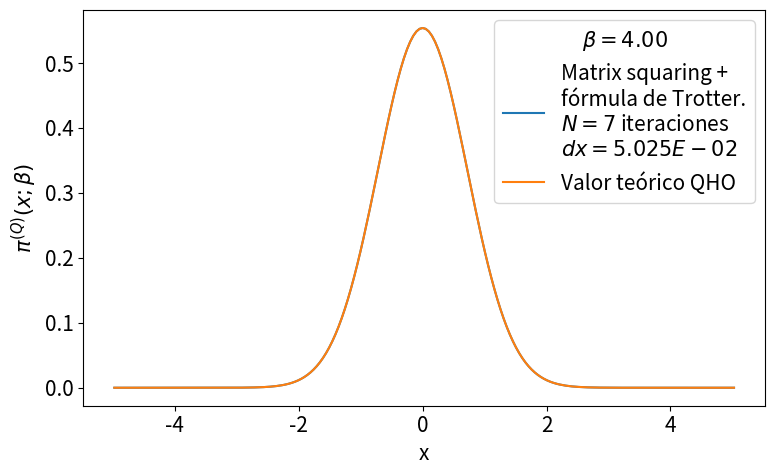

The script that saved this image:
# -*- coding: utf-8 -*-
from __future__ import division
import numpy as np
import matplotlib.pyplot as plt
from time import time
import pandas as pd

def rho_free(x,xp,beta):
    """
    Uso: devuelve elemento de matriz dsnsidad para el caso de una partícula libre en un toro infinito.
    """
    return (2.*np.pi*beta)**(-0.5) * np.exp(-(x-xp)**2 / (2 * beta) )

def harmonic_potential(x):
    """Devuelve valor del potencial harmónico para una posición x dada"""
    return 0.5*x**2

def anharmonic_potential(x):
    """Devuelve valor de potencial anharmónico para una posición x dada"""
    return 0.5*x**2 - x**3 + x**4

def QHO_canonical_ensemble(x,beta):
    """
    Uso:    calcula probabilidad teórica cuántica de encontrar al osciladoe armónico 
            (presente en un baño térmico) en la posición x.
    
    Recibe:
        x: float            -> posición
        beta: float         -> inverso de temperatura en unidades reducidas beta = 1/T.
    
    Devuelve:
        probabilidad teórica cuántica en posición dada para temperatura T dada. 
    """
    return (np.tanh(beta/2.)/np.pi)**0.5 * np.exp(- x**2 * np.tanh(beta/2.))

def rho_trotter(x_max = 5., nx = 101, beta=1, potential=harmonic_potential):
    """
    Uso:    devuelve matriz densidad en aproximación de Trotter para altas temperaturas y un potencial dado

    Recibe:
        grid: list      -> lista de dimensión N
        beta: float     -> inverso de temperatura en unidades reducidas
        potential: func -> potencial de interacción

    Devuelve:
        matrix          -> matriz densidad de dimension NxN
    """
    dx = 2. * x_max / (nx - 1)
    grid_x = np.array([i*dx for i in range(-int((nx-1)/2), int(nx/2 + 1))])
    rho = np.array([ [ rho_free(x , xp, beta) * np.exp(-0.5*beta*(potential(x)+potential(xp))) for x in grid_x] for xp in grid_x])
    return rho, grid_x, dx

def density_matrix_squaring(rho, grid_x, N_iter = 1, beta_ini = 1, print_steps=True):
    """
    Uso:    
    """
    dx = grid_x[1] - grid_x[0]
    beta_fin = beta_ini * 2 **  N_iter
    print('\nbeta_ini = %.3f'%beta_ini,
            '\n----------------------------------------------------------------')
    for i in range(N_iter):
        rho = dx * np.dot(rho,rho)
        if print_steps==True:
            print(u'Iteration %d)  2^%d * beta_ini --> 2^%d * beta_ini'%(i, i, i+1))
    trace_rho = np.trace(rho)*dx
    return rho, trace_rho, beta_fin

def save_pi_x_csv(grid_x, x_weights, file_name, relevant_info, print_data=True):
    # Guardamos datos de pi(x;beta) en archivo .csv usando pandas
    pi_x_data = {'Position x': grid_x,
                'Prob. density': x_weights}
    pi_x_data = pd.DataFrame(data=pi_x_data)
    with open(file_name,mode='w') as rho_csv:
        rho_csv.write(relevant_info+'\n')
    rho_csv.close()
    with open(file_name,mode='a') as rho_csv:
        pi_x_data.to_csv(rho_csv)
    rho_csv.close()
    if print_data==True:
        print(pi_x_data)
    return pi_x_data


def run_pi_x_squaring(x_max=5., nx=200, N_iter=7, beta_fin=4, potential=harmonic_potential,
                         potential_string =  'harmonic_potential', print_steps=True,
                         save_data=True, plot=True, save_plot=True, show_plot=True):
    beta_ini = beta_fin * 2**(-N_iter)
    # Cálculo de rho con aproximación de Trotter
    rho, grid_x, dx = rho_trotter(x_max, nx, beta_ini, potential)
    # Aproximación de rho con matrix squaring iterado N_iter veces.
    rho, trace_rho, beta_fin_2 = density_matrix_squaring(rho, grid_x, N_iter, 
                                                            beta_ini, print_steps)
    print('----------------------------------------------------------------\n',
           u'beta_fin = %.3f   Z(beta_fin) = Tr(rho(beta_fin)) ≈ %.3E \n'%(beta_fin_2,trace_rho))
    # Normalización de rho y cálculo de densidades de probabilidad para valores en grid_x
    rho_normalized = rho/trace_rho
    x_weights = np.diag(rho_normalized)
    if save_data==True:
        # Nombre del archivo csv en el que guardamos valores de pi(x;beta_fin)
        file_name = u'pi_x-%s-x_max_%.3f-nx_%d-N_iter_%d-beta_fin_%.3f.csv'\
                                            %(potential_string,x_max,nx,N_iter,beta_fin)
        # Información relevante para agregar como comentario al archivo csv
        relevant_info = u'# %s   x_max = %.3f   nx = %d   '%(potential_string,x_max,nx) + \
                        u'N_iter = %d   beta_ini = %.3f   '%(N_iter,beta_ini,) + \
                        u'beta_fin = %.3f'%beta_fin
        # Guardamos valores  de pi(x;beta_fin) en archivo csv
        save_pi_x_csv(grid_x, x_weights, file_name, relevant_info, print_data=0)
    # Gráfica y comparación con teoría
    if plot == True:
        plt.figure(figsize=(8,5))
        plt.plot(grid_x, x_weights, label = 'Matrix squaring +\nfórmula de Trotter.\n$N=%d$ iteraciones\n$dx=%.3E$'%(N_iter,dx))
        plt.plot(grid_x, QHO_canonical_ensemble(grid_x,beta_fin), label=u'Valor teórico QHO')
        plt.xlabel(u'x')
        plt.ylabel(u'$\pi^{(Q)}(x;\\beta)$')
        plt.legend(loc='best',title=u'$\\beta=%.2f$'%beta_fin)
        plt.tight_layout()
        if save_plot==True:
            plot_name = u'pi_x-plot-%s-x_max_%.3f-nx_%d-N_iter_%d-beta_fin_%.3f.eps'\
                                            %(potential_string,x_max,nx,N_iter,beta_fin)
            plt.savefig(plot_name)
        if show_plot==True:
            plt.show()
        plt.close()
    return 0

plt.rcParams.update({'font.size':15})
run_pi_x_squaring(x_max=5., nx=200, N_iter=7, beta_fin=4, potential=harmonic_potential,
                         potential_string =  'harmonic_potential', print_steps=True,
                         save_data=True, plot=True, save_plot=False, show_plot=False)
